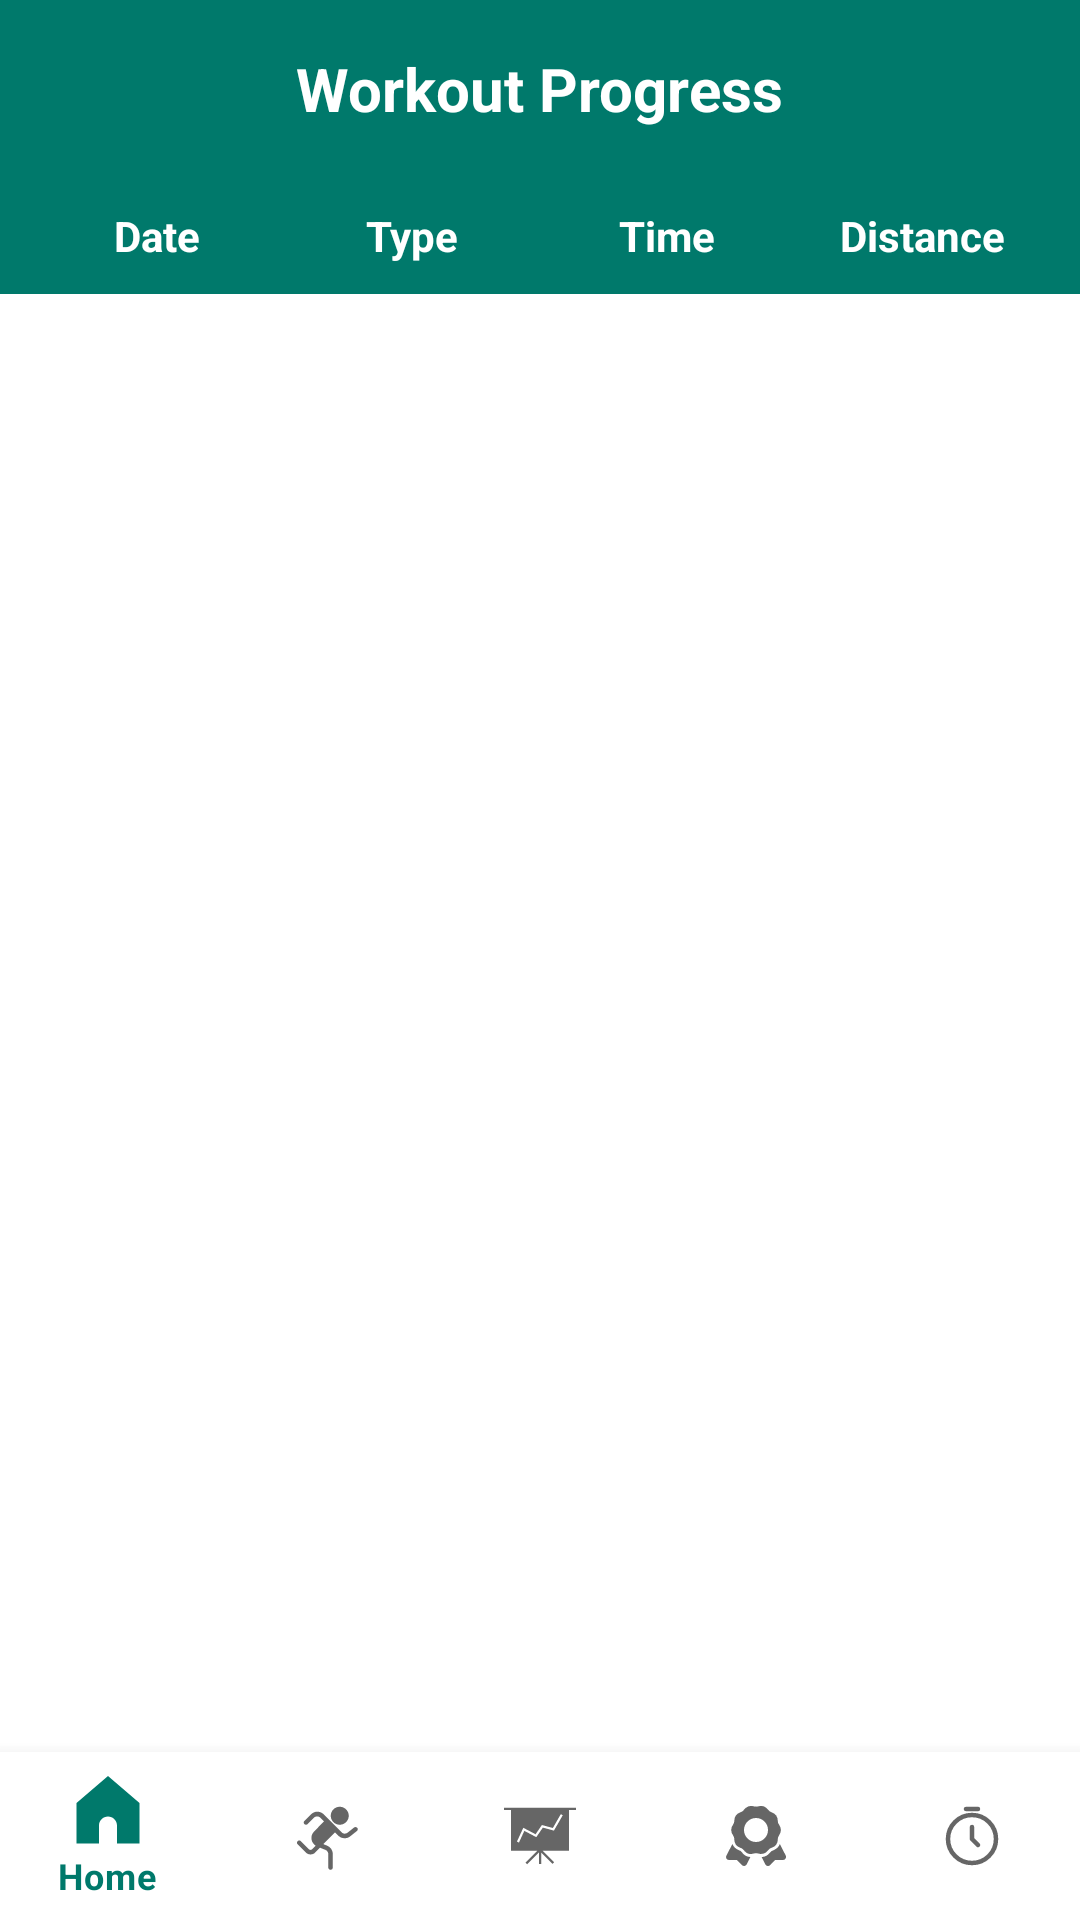

Android layout source for this screen:
<!-- AndroidManifest.xml: application theme Theme.StartingLineFitnessTracker -->
<!-- res/layout/activity_progress.xml -->
<?xml version="1.0" encoding="utf-8"?>
<androidx.constraintlayout.widget.ConstraintLayout xmlns:android="http://schemas.android.com/apk/res/android"
    xmlns:app="http://schemas.android.com/apk/res-auto"
    xmlns:tools="http://schemas.android.com/tools"
    android:layout_width="match_parent"
    android:layout_height="match_parent"
    tools:context=".ProgressActivity">

    <LinearLayout
        android:id="@+id/header_layout"
        android:layout_width="match_parent"
        android:layout_height="wrap_content"
        android:orientation="horizontal"
        android:gravity="center"
        android:padding="16dp"
        android:background="#00796B"
        app:layout_constraintTop_toTopOf="parent">

        <TextView
            android:id="@+id/title"
            android:layout_width="wrap_content"
            android:layout_height="wrap_content"
            android:text="Workout Progress"
            android:textColor="@android:color/white"
            android:textSize="20sp"
            android:textStyle="bold" />
    </LinearLayout>

    
    <TableLayout
        android:id="@+id/table_layout"
        android:layout_width="match_parent"
        android:layout_height="wrap_content"
        android:stretchColumns="*"
        app:layout_constraintTop_toBottomOf="@id/header_layout">

        <TableRow
            android:layout_width="match_parent"
            android:layout_height="wrap_content"
            android:padding="10dp"
            android:background="#00796B">

            <TextView
                android:layout_width="0dp"
                android:layout_height="wrap_content"
                android:layout_weight="1"
                android:gravity="center"
                android:text="Date"
                android:textColor="#ffffff"
                android:textStyle="bold" />

            <TextView
                android:layout_width="0dp"
                android:layout_height="wrap_content"
                android:layout_weight="1"
                android:gravity="center"
                android:text="Type"
                android:textColor="#ffffff"
                android:textStyle="bold" />

            <TextView
                android:layout_width="0dp"
                android:layout_height="wrap_content"
                android:layout_weight="1"
                android:gravity="center"
                android:text="Time"
                android:textColor="#ffffff"
                android:textStyle="bold" />

            <TextView
                android:layout_width="0dp"
                android:layout_height="wrap_content"
                android:layout_weight="1"
                android:gravity="center"
                android:text="Distance"
                android:textColor="#ffffff"
                android:textStyle="bold" />
        </TableRow>
    </TableLayout>
    
    <com.google.android.material.bottomnavigation.BottomNavigationView
        android:id="@+id/bottom_navigation"
        android:layout_width="match_parent"
        android:layout_height="wrap_content"
        android:layout_alignParentBottom="true"
        app:menu="@menu/bottom_navigation_menu"
        app:layout_constraintBottom_toBottomOf="parent" />

</androidx.constraintlayout.widget.ConstraintLayout>
<!-- resources referenced by this layout -->
<resources>
  <style name="Theme.StartingLineFitnessTracker" parent="Theme.MaterialComponents.DayNight.DarkActionBar">
          
          <item name="colorPrimary">@color/purple_500</item>
          <item name="colorPrimaryVariant">@color/purple_700</item>
          <item name="colorOnPrimary">@color/white</item>
          
          <item name="colorSecondary">@color/teal_200</item>
          <item name="colorSecondaryVariant">@color/teal_700</item>
          <item name="colorOnSecondary">@color/black</item>
          
          <item name="android:statusBarColor" tools:targetApi="l">?attr/colorPrimaryVariant</item>
          
      </style>
  <color name="purple_500">#00796B</color>
  <color name="purple_700">#E0F2F1</color>
  <color name="white">#FFFFFFFF</color>
  <color name="teal_200">#FF03DAC5</color>
  <color name="teal_700">#FF018786</color>
  <color name="black">#FF000000</color>
</resources>
